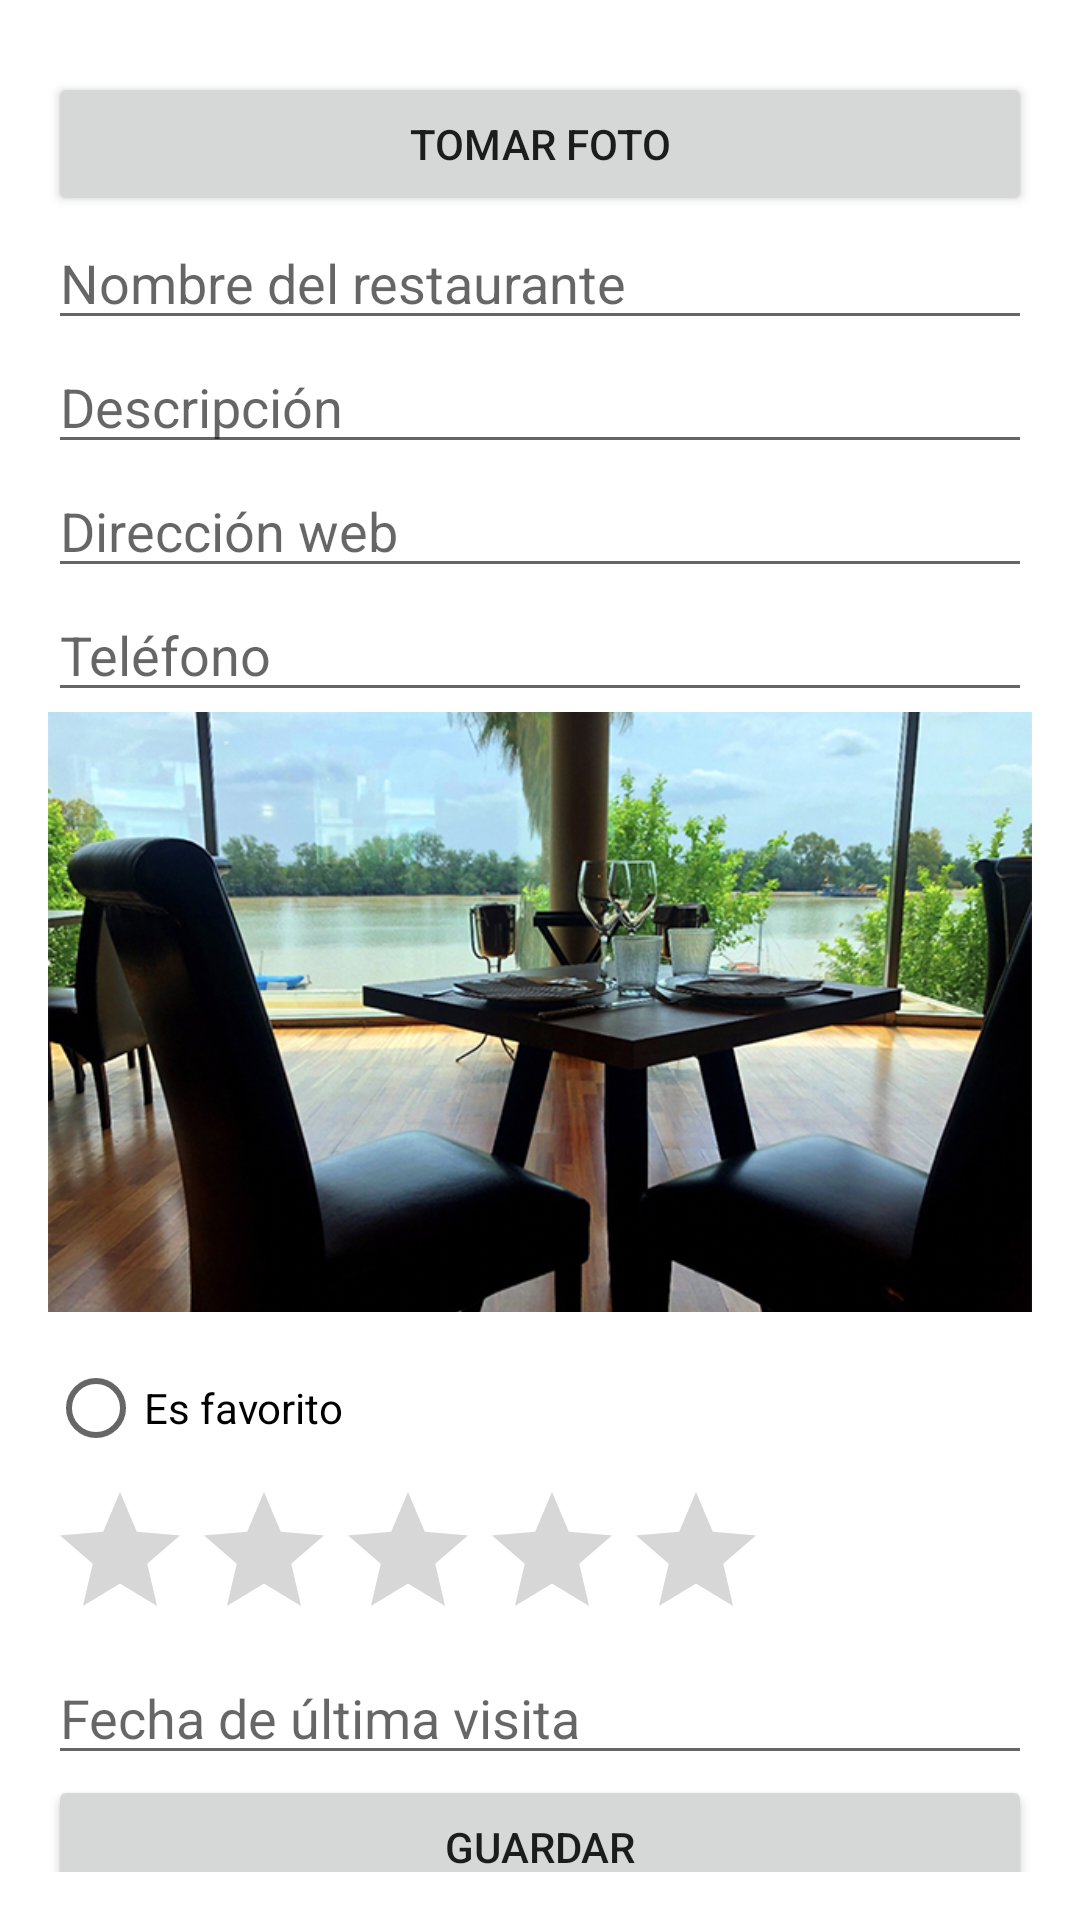

Produce the Android XML layout that renders to this screen, including the resource entries it uses.
<!-- AndroidManifest.xml: application theme Theme.MaterialComponents.DayNight.DarkActionBar -->
<!-- res/layout/activity_edit_restaurante.xml -->
<?xml version="1.0" encoding="utf-8"?>
<ScrollView xmlns:android="http://schemas.android.com/apk/res/android"
    android:layout_width="match_parent"
    android:layout_height="match_parent"
    android:padding="16dp">

    <LinearLayout
        android:layout_width="match_parent"
        android:layout_height="wrap_content"
        android:orientation="vertical">

        <Button
            android:id="@+id/btnTomarFoto"
            android:layout_width="match_parent"
            android:layout_height="wrap_content"
            android:text="Tomar Foto"
            android:layout_marginTop="8dp"/>


        
        <EditText
            android:id="@+id/editNombre"
            android:layout_width="match_parent"
            android:layout_height="wrap_content"
            android:hint="Nombre del restaurante"
            android:inputType="textPersonName" />

        
        <EditText
            android:id="@+id/editDescripcion"
            android:layout_width="match_parent"
            android:layout_height="wrap_content"
            android:hint="Descripción"
            android:inputType="textMultiLine" />

        
        <EditText
            android:id="@+id/editDireccionWeb"
            android:layout_width="match_parent"
            android:layout_height="wrap_content"
            android:hint="Dirección web"
            android:inputType="textWebEditText" />

        
        <EditText
            android:id="@+id/editTelefono"
            android:layout_width="match_parent"
            android:layout_height="wrap_content"
            android:hint="Teléfono"
            android:inputType="phone" />

        
        <ImageView
            android:id="@+id/editImagen"
            android:layout_width="match_parent"
            android:layout_height="200dp"
            android:src="@drawable/restaurante1"
            android:scaleType="centerCrop"
            android:layout_marginBottom="8dp" />

        
        <RadioButton
            android:id="@+id/editFavorito"
            android:layout_width="wrap_content"
            android:layout_height="wrap_content"
            android:text="Es favorito" />

        
        <RatingBar
            android:id="@+id/editPuntuacion"
            android:layout_width="wrap_content"
            android:layout_height="wrap_content"
            android:numStars="5"
            android:stepSize="0.5" />


        <EditText
            android:id="@+id/edit_fecha_ultima_visita"
            android:layout_width="match_parent"
            android:layout_height="wrap_content"
            android:hint="Fecha de última visita"
            android:focusable="false"
            android:clickable="true"/>


        
        <Button
            android:id="@+id/btnGuardar"
            android:layout_width="match_parent"
            android:layout_height="wrap_content"
            android:text="Guardar" />
    </LinearLayout>
</ScrollView>
<!-- resources referenced by this layout -->
<resources>
  <!-- drawable restaurante1: png bitmap (drawable, 450515 bytes) -->
</resources>
